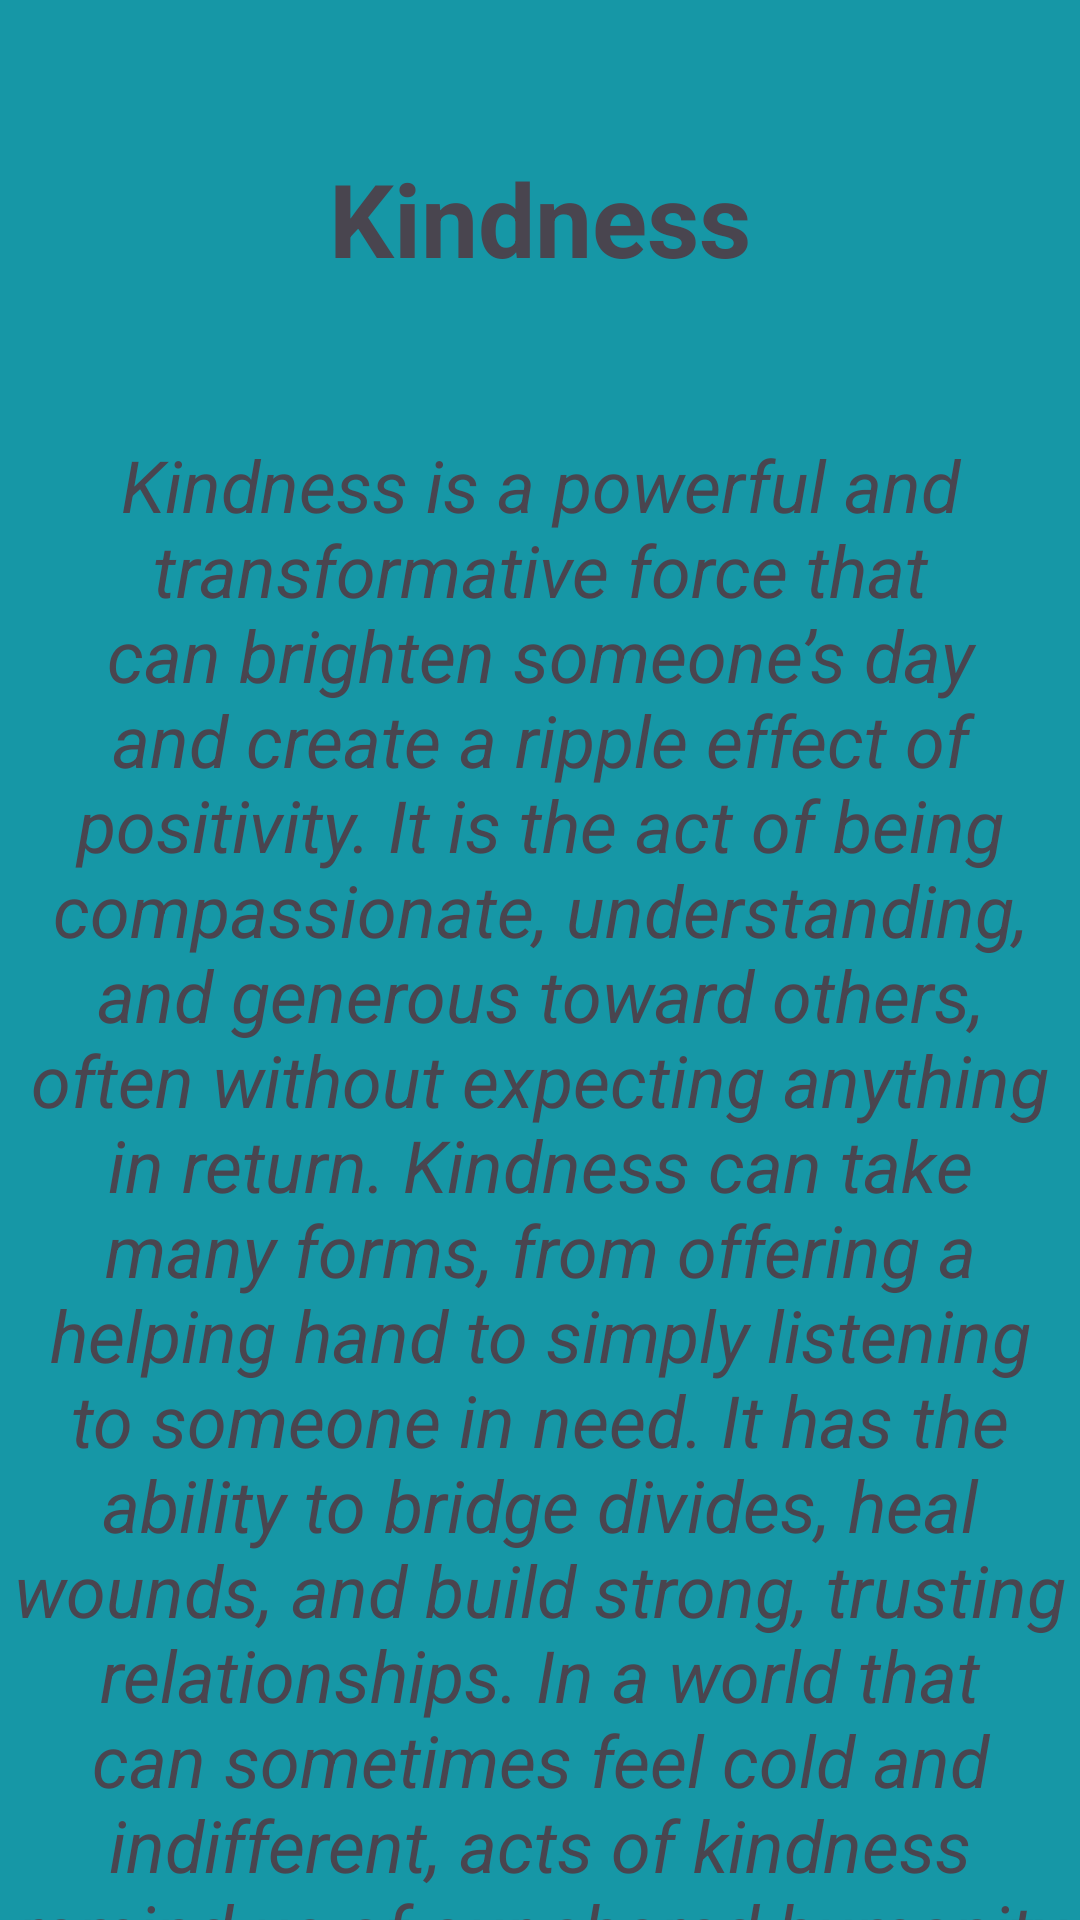

Layout XML and referenced resources for this Android screen:
<!-- AndroidManifest.xml: application theme Theme.KekodFirstProject -->
<!-- res/layout/fragment_kindness.xml -->
<?xml version="1.0" encoding="utf-8"?>
<androidx.constraintlayout.widget.ConstraintLayout xmlns:android="http://schemas.android.com/apk/res/android"
    xmlns:app="http://schemas.android.com/apk/res-auto"
    xmlns:tools="http://schemas.android.com/tools"
    android:layout_width="match_parent"
    android:layout_height="match_parent"
    android:background="#1697a6"
    tools:context=".ui.fragment.KindnessFragment">

    <TextView
        android:id="@+id/tvKindnessDetail"
        android:layout_width="0dp"
        android:layout_height="wrap_content"
        android:layout_marginTop="50dp"
        android:gravity="center"
        android:text="@string/tv_kindness_detail"
        android:textAlignment="center"
        android:textSize="24sp"
        android:textStyle="italic"
        app:layout_constraintEnd_toEndOf="parent"
        app:layout_constraintHorizontal_bias="1.0"
        app:layout_constraintStart_toStartOf="parent"
        app:layout_constraintTop_toBottomOf="@+id/tvKindnessTitle" />

    <TextView
        android:id="@+id/tvKindnessTitle"
        android:layout_width="wrap_content"
        android:layout_height="wrap_content"
        android:layout_marginTop="50dp"
        android:text="@string/tv_kindness_title"
        android:textSize="34sp"
        android:textStyle="bold"
        app:layout_constraintEnd_toEndOf="parent"
        app:layout_constraintHorizontal_bias="0.5"
        app:layout_constraintStart_toStartOf="parent"
        app:layout_constraintTop_toTopOf="parent" />
</androidx.constraintlayout.widget.ConstraintLayout>
<!-- resources referenced by this layout -->
<resources>
  <string name="tv_kindness_detail">Kindness is a powerful and transformative force that can brighten someone’s day and create a ripple effect of positivity. It is the act of being compassionate, understanding, and generous toward others, often without expecting anything in return. Kindness can take many forms, from offering a helping hand to simply listening to someone in need. It has the ability to bridge divides, heal wounds, and build strong, trusting relationships. In a world that can sometimes feel cold and indifferent, acts of kindness remind us of our shared humanity and the importance of looking out for one another. Even the smallest acts of kindness can have a profound impact, creating a more compassionate and connected world.</string>
  <string name="tv_kindness_title">Kindness</string>
  <style name="Theme.KekodFirstProject" parent="Base.Theme.KekodFirstProject" />
  <style name="Base.Theme.KekodFirstProject" parent="Theme.Material3.DayNight.NoActionBar">
          
          
      </style>
</resources>
